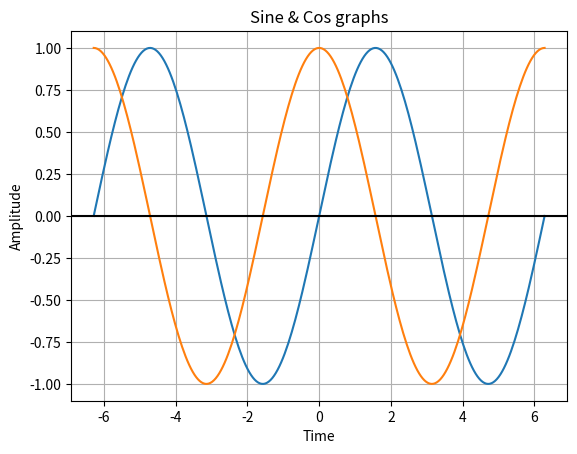

Write the Python code that produced this figure.
#import required Python libraries
import numpy as np
import matplotlib.pyplot as plot

# x values of the sine
time = np.linspace(-2*np.pi, 2*np.pi, 256, endpoint=True)

# Amplitude of the sine wave is sine of a variable like time
amplitude_sin = np.sin(time)
amplitude_cos = np.cos(time)

# Plot a sine wave using time and amplitude obtained for the sine wave
plot.plot(time, amplitude_sin)
plot.plot(time, amplitude_cos)

# Give a title for the sine wave plot
plot.title('Sine & Cos graphs')

# Give x axis label for the sine wave plot
plot.xlabel('Time')

# y axis label 
plot.ylabel('Amplitude')
plot.grid(True, which='both')
plot.axhline(y=0, color='k')
plot.show()
